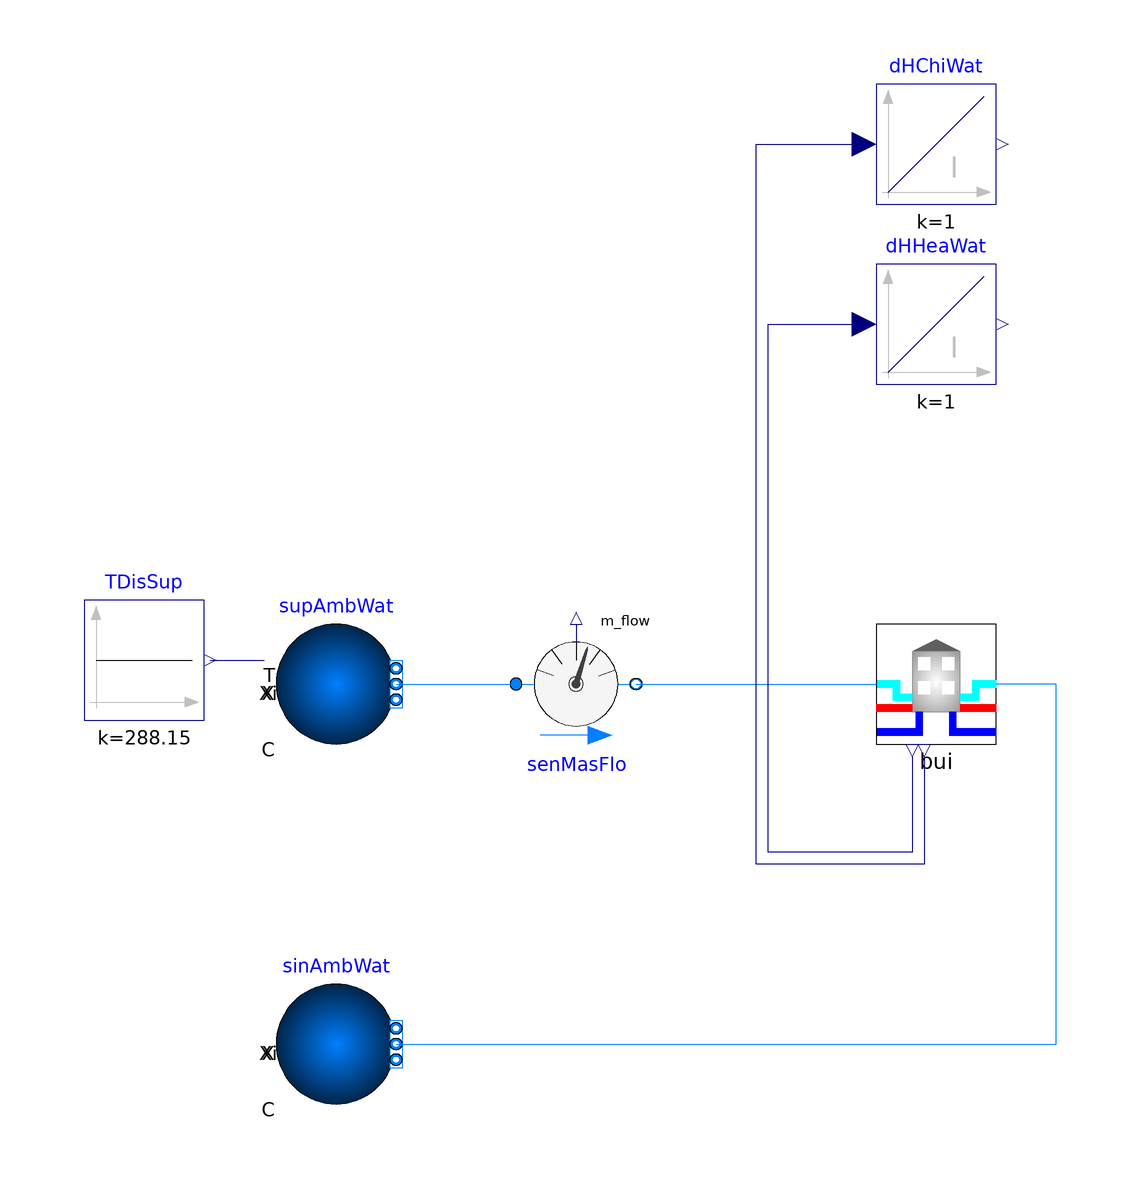

The Modelica model whose source follows is shown above as a component diagram (icons at their Placement, wires along their Line points).

model ConnectedETSNoDHW
  "Validation model for the ConnectedETSNoDHW component model"
  extends Modelica.Icons.Example;
  package Medium=Buildings.Media.Water
    "Medium model";

  Buildings.Fluid.Sources.Boundary_pT supAmbWat(
    redeclare package Medium = Medium,
    p(displayUnit="bar"),
    use_T_in=true,
    T=280.15,
    nPorts=1) "Ambient water supply"
    annotation (Placement(transformation(extent={{-10,-10},{10,10}},rotation=0,origin={-50,-10})));
  Buildings.Fluid.Sources.Boundary_pT sinAmbWat(
    redeclare package Medium = Medium,
    p(displayUnit="bar"),
    nPorts=1) "Sink for ambient water"
    annotation (Placement(transformation(extent={{-10,-10},{10,10}},rotation=0,origin={-50,-70})));
  Buildings.Fluid.Sensors.MassFlowRate senMasFlo(
    redeclare package Medium = Medium)
    "Mass flow rate sensor"
    annotation (Placement(transformation(extent={{-20,-20},{0,0}})));
  Modelica.Blocks.Sources.Constant TDisSup(k(
      unit="K",
      displayUnit="degC") = 288.15)
    "District supply temperature"
    annotation (Placement(transformation(extent={{-92,-16},{-72,4}})));
  ThermalGridJBA.Hubs.ConnectedETSNoDHW bui(
    redeclare package MediumSer = Medium,
    redeclare package MediumBui = Medium,
    redeclare ThermalGridJBA.Data.Individual.B1380 buiDat,
    allowFlowReversalSer=true)
    annotation (Placement(transformation(extent={{40,-20},{60,0}})));
  Modelica.Blocks.Continuous.Integrator dHHeaWat
    "Cumulative enthalpy difference of heating hot water"
    annotation (Placement(transformation(extent={{40,40},{60,60}})));
  Modelica.Blocks.Continuous.Integrator dHChiWat
    "Cumulative enthalpy difference of chilled water"
    annotation (Placement(transformation(extent={{40,70},{60,90}})));
equation
  connect(supAmbWat.ports[1], senMasFlo.port_a)
    annotation (Line(points={{-40,-10},{-20,-10}},
                                                 color={0,127,255}));
  connect(TDisSup.y,supAmbWat. T_in)
    annotation (Line(points={{-71,-6},{-62,-6}}, color={0,0,127}));
  connect(senMasFlo.port_b, bui.port_aSerAmb) annotation (Line(points={{0,-10},
          {40,-10}},              color={0,127,255}));
  connect(sinAmbWat.ports[1], bui.port_bSerAmb) annotation (Line(points={{-40,-70},
          {70,-70},{70,-10},{60,-10}}, color={0,127,255}));
  connect(bui.dHHeaWat_flow, dHHeaWat.u) annotation (Line(points={{46,-22},{46,
          -38},{22,-38},{22,50},{38,50}}, color={0,0,127}));
  connect(bui.dHChiWat_flow, dHChiWat.u) annotation (Line(points={{48,-22},{48,
          -40},{20,-40},{20,80},{38,80}}, color={0,0,127}));
  annotation (
    Icon(
      coordinateSystem(
        preserveAspectRatio=false)),
    Diagram(
        coordinateSystem(
        preserveAspectRatio=false)),
    __Dymola_Commands(
      file="modelica://ThermalGridJBA/Resources/Scripts/Dymola/Hubs/Validation/ConnectedETSNoDHW.mos" "Simulate and plot"),
    experiment(
      StopTime=864000,
      Tolerance=1e-06),
    Documentation(info="<html>
<p>
Validation model adapted from
<a href=\"modelica://Buildings.DHC.Loads.Combined.Examples.BuildingTimeSeriesWithETS\">
Buildings.DHC.Loads.Combined.Examples.BuildingTimeSeriesWithETS</a>.
The <code>bui</code> component is replaced.
</p>
</html>"));
end ConnectedETSNoDHW;